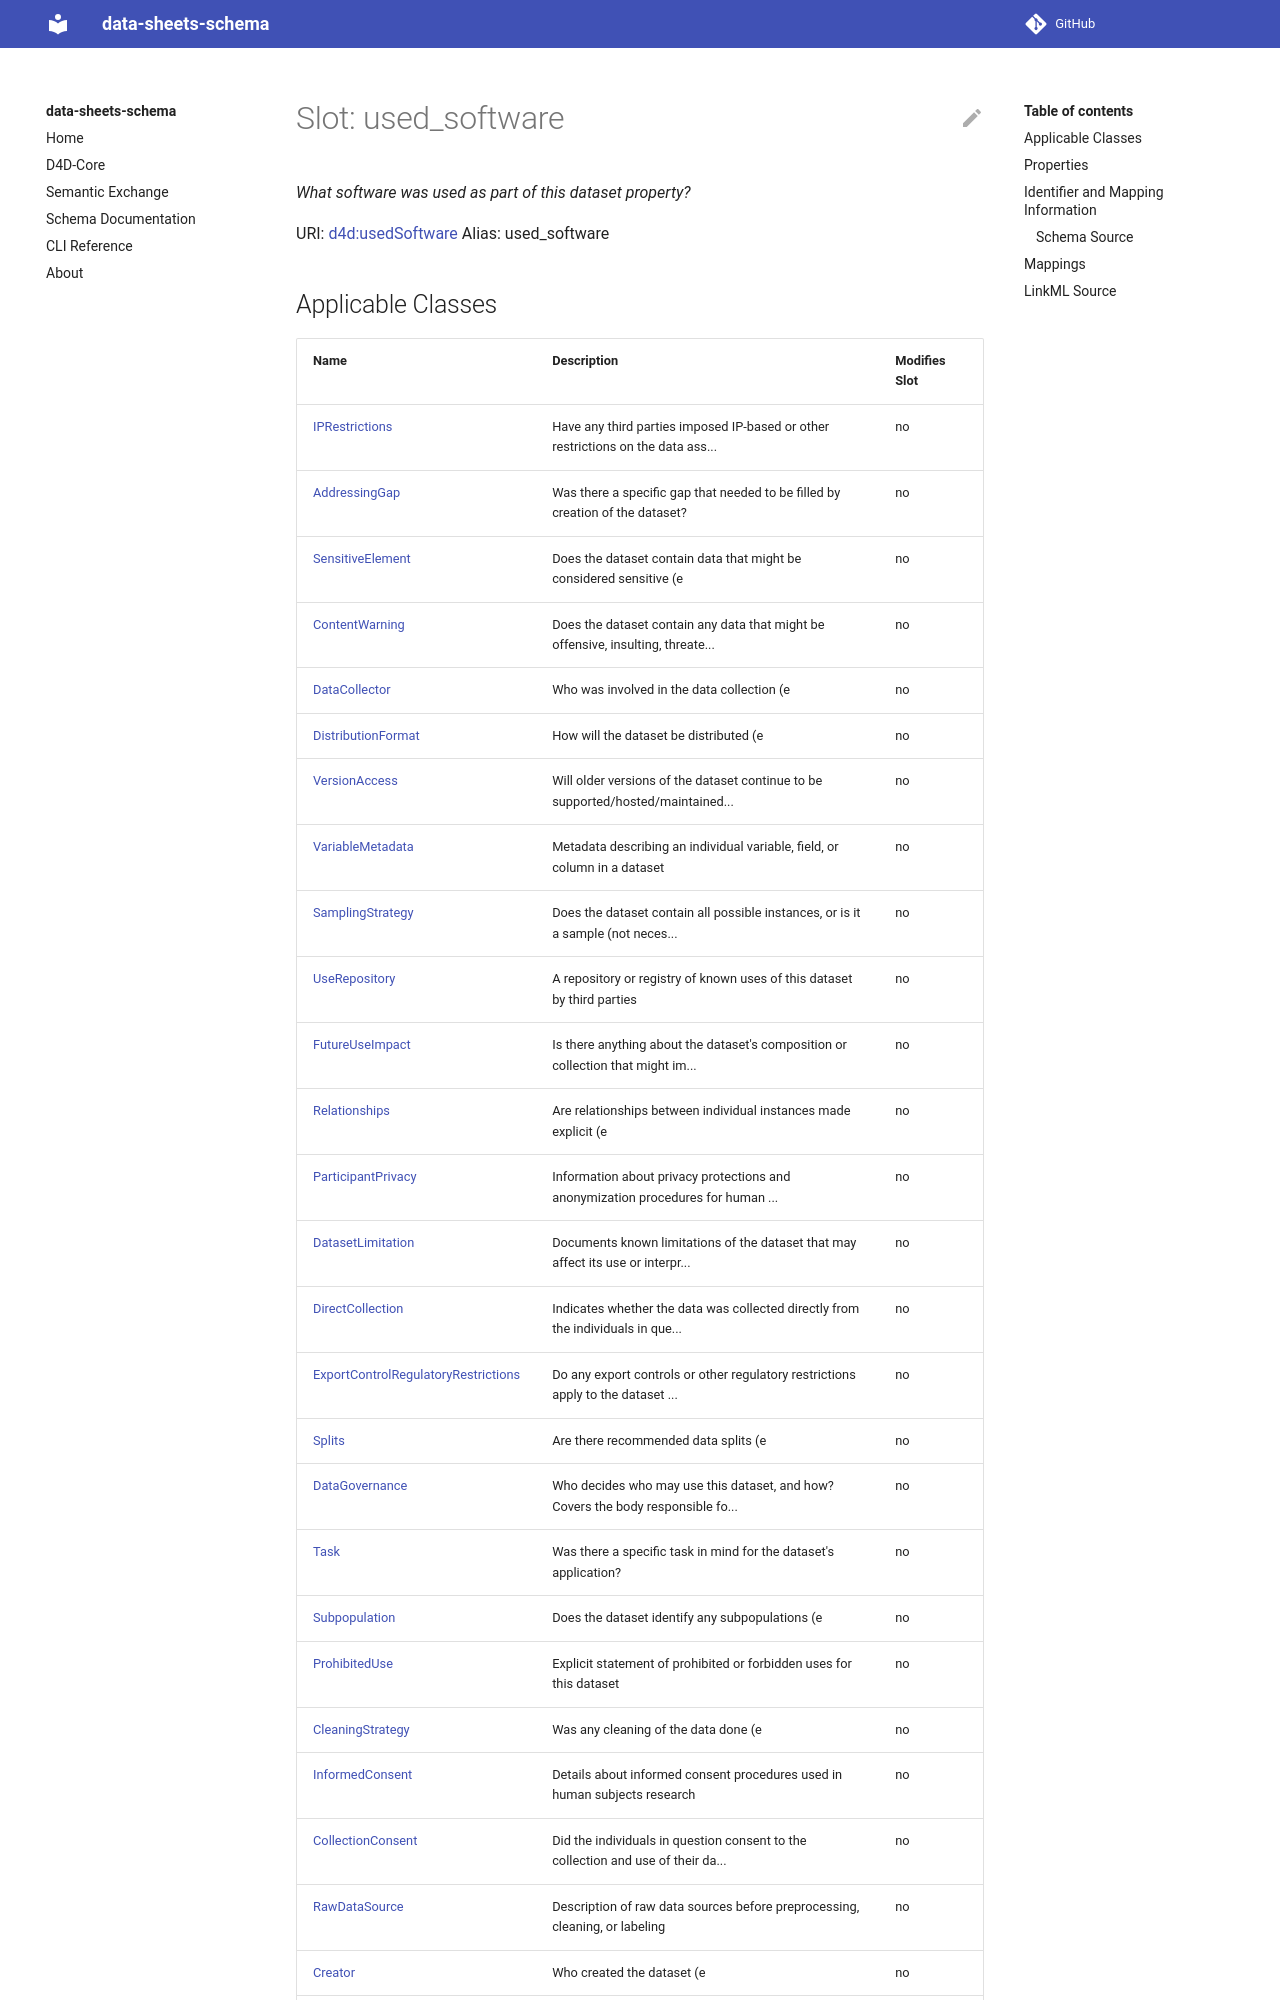

repository: bridge2ai/data-sheets-schema · page: used_software/index.html · generator: mkdocs



# Slot: used_software 


_What software was used as part of this dataset property?_





URI: [data_sheets_schema:used_software](https://w3id.org/bridge2ai/data-sheets-schema/used_software)
Alias: used_software

<!-- no inheritance hierarchy -->
